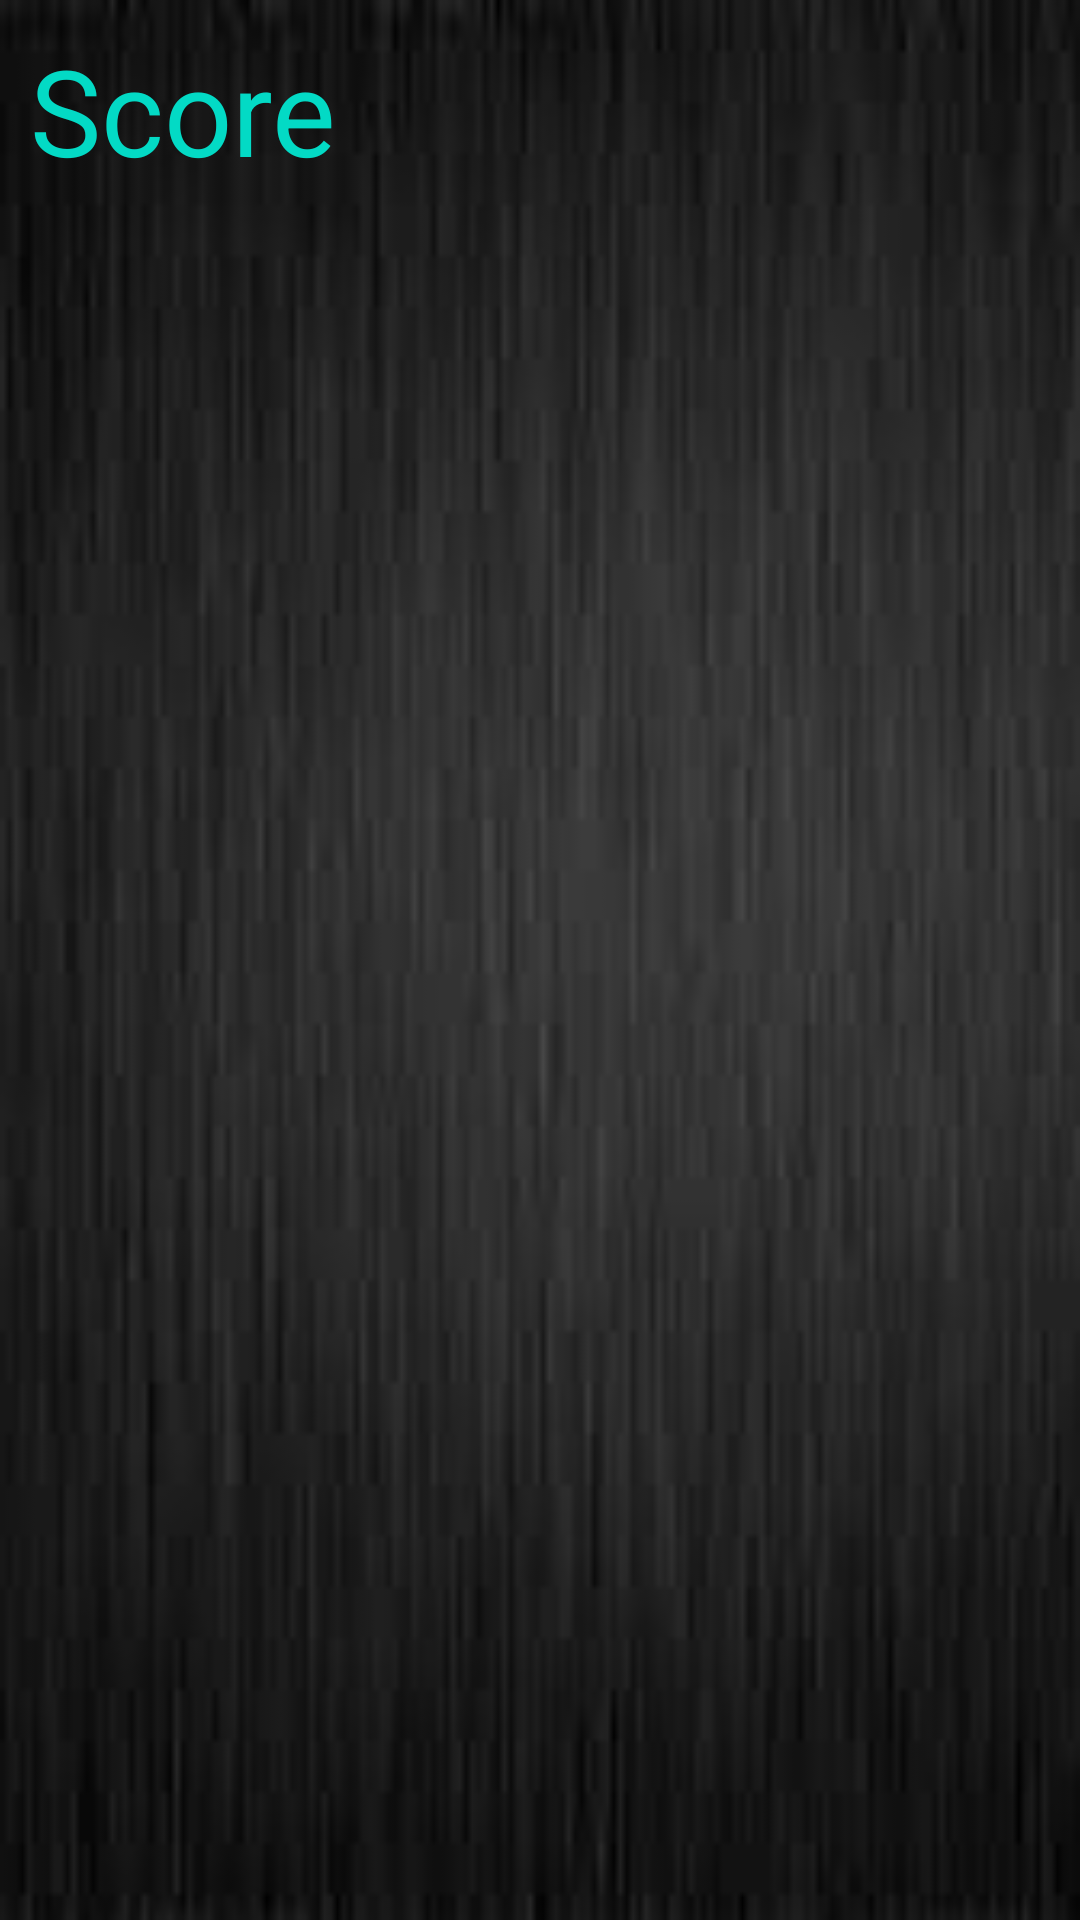

Produce the Android XML layout that renders to this screen, including the resource entries it uses.
<!-- AndroidManifest.xml: application theme Theme.AppCompat.NoActionBar -->
<!-- res/layout/activity_main.xml -->
<?xml version="1.0" encoding="utf-8"?>
<RelativeLayout
    android:layout_height="match_parent"
    android:layout_width="match_parent"
    xmlns:android="http://schemas.android.com/apk/res/android"
    android:background="@drawable/images12">
    <LinearLayout
        android:layout_width="match_parent"
        android:layout_height="match_parent"
        android:id="@+id/LLrows"
        android:orientation="vertical"
        android:weightSum="8">
        
        <LinearLayout
            android:layout_width="match_parent"
            android:layout_height="wrap_content"
            android:layout_weight="2"
            android:id="@+id/LL1"
            android:weightSum="9">
            <ImageButton
                android:layout_width="wrap_content"
                android:layout_height="match_parent"
                android:layout_weight="3"
                android:visibility="invisible"
                android:background="@drawable/trumpq"
                android:text="Stimt"
                android:id="@+id/IB11"/>
            <ImageButton
                android:layout_width="wrap_content"
                android:layout_height="match_parent"
                android:layout_weight="3"
                android:visibility="invisible"
                android:text="Jo"
                android:id="@+id/IB12"
                android:background="@drawable/trumpq"
                android:layout_toRightOf="@+id/IB11"/>
            <ImageButton
                android:layout_width="wrap_content"
                android:layout_height="match_parent"
                android:layout_weight="3"
                android:visibility="invisible"
                android:text="Öhh"
                android:id="@+id/IB13"
                android:background="@drawable/trumpq"
                android:layout_toRightOf="@+id/IB12"/>
        </LinearLayout>
        <LinearLayout
            android:layout_width="match_parent"
            android:layout_height="wrap_content"
            android:layout_weight="2"
            android:id="@+id/LL2"
            android:layout_below="@+id/LL1"
            android:weightSum="9">
            <ImageButton
                android:layout_width="wrap_content"
                android:layout_height="match_parent"
                android:layout_weight="3"
                android:visibility="invisible"
                android:background="@drawable/trumpq"
                android:text="Stimt"
                android:id="@+id/IB21"/>
            <ImageButton
                android:layout_width="wrap_content"
                android:layout_height="match_parent"
                android:layout_weight="3"
                android:visibility="invisible"
                android:text="Jo"
                android:id="@+id/IB22"
                android:background="@drawable/trumpq"
                android:layout_toRightOf="@+id/IB21"/>
            <ImageButton
                android:layout_width="wrap_content"
                android:layout_height="match_parent"
                android:layout_weight="3"
                android:visibility="invisible"
                android:text="Öhh"
                android:id="@+id/IB23"
                android:background="@drawable/trumpq"
                android:layout_toRightOf="@+id/IB22"/>
        </LinearLayout>
        <LinearLayout
            android:layout_width="match_parent"
            android:layout_height="wrap_content"
            android:layout_weight="2"
            android:id="@+id/LL3"
            android:layout_below="@+id/LL2"
            android:weightSum="9">
            <ImageButton
                android:layout_width="wrap_content"
                android:layout_height="match_parent"
                android:layout_weight="3"
                android:visibility="invisible"
                android:background="@drawable/trumpq"
                android:text="Stimt"
                android:id="@+id/IB31"/>
            <ImageButton
                android:layout_width="wrap_content"
                android:layout_height="match_parent"
                android:layout_weight="3"
                android:visibility="invisible"
                android:text="Jo"
                android:id="@+id/IB32"
                android:background="@drawable/trumpq"
                android:layout_toRightOf="@+id/IB31"/>
            <ImageButton
                android:layout_width="wrap_content"
                android:layout_height="match_parent"
                android:layout_weight="3"
                android:visibility="invisible"
                android:text="Öhh"
                android:id="@+id/IB33"
                android:background="@drawable/trumpq"
                android:layout_toRightOf="@+id/IB32"/>
        </LinearLayout>
        <LinearLayout
            android:layout_width="match_parent"
            android:layout_height="wrap_content"
            android:layout_weight="2"
            android:id="@+id/LL4"
            android:layout_below="@+id/LL3"
            android:weightSum="9">
            <ImageButton
                android:layout_width="wrap_content"
                android:layout_height="match_parent"
                android:layout_weight="3"
                android:visibility="invisible"
                android:background="@drawable/trumpq"
                android:text="Stimt"
                android:id="@+id/IB41"/>
            <ImageButton
                android:layout_width="wrap_content"
                android:layout_height="match_parent"
                android:layout_weight="3"
                android:visibility="invisible"
                android:text="Jo"
                android:id="@+id/IB42"
                android:background="@drawable/trumpq"
                android:layout_toRightOf="@+id/IB41"/>
            <ImageButton
                android:layout_width="wrap_content"
                android:layout_height="match_parent"
                android:layout_weight="3"
                android:visibility="invisible"
                android:text="Öhh"
                android:id="@+id/IB43"
                android:background="@drawable/trumpq"
                android:layout_toRightOf="@+id/IB42"/>
        </LinearLayout>
    </LinearLayout>
    <TextView
        android:layout_width="wrap_content"
        android:layout_height="wrap_content"
        android:id="@+id/TVscore"
        android:layout_marginTop="10dp"
        android:layout_marginLeft="10dp"
        android:textColor="@color/colorAccent"
        android:text="Score"
        android:textSize="40dp"/>
    <LinearLayout
        android:layout_width="fill_parent"
        android:layout_height="40dp"
        android:layout_marginTop="10dp"
        android:layout_marginRight="10dp"
        android:gravity="right"
        android:orientation="horizontal">
        <ImageView
            android:layout_width="40dp"
            android:layout_height="wrap_content"
            android:id="@+id/IVsziv3"
            android:src="@drawable/heart"/>
        <ImageView
            android:layout_width="40dp"
            android:layout_height="wrap_content"
            android:id="@+id/IVsziv2"
            android:src="@drawable/heart" />
        <ImageView
            android:layout_width="40dp"
            android:layout_height="wrap_content"
            android:id="@+id/IVsziv1"
            android:src="@drawable/heart" />
    </LinearLayout>

</RelativeLayout>
<!-- resources referenced by this layout -->
<resources>
  <!-- drawable images12: jpg bitmap (drawable, 3350 bytes) -->
  <!-- drawable trumpq: png bitmap (drawable, 45598 bytes) -->
  <!-- not gathered from this repository: default colours our renderer supplied (Android Studio template values) -->
  <color name="colorAccent">#FF03DAC5</color>
</resources>
